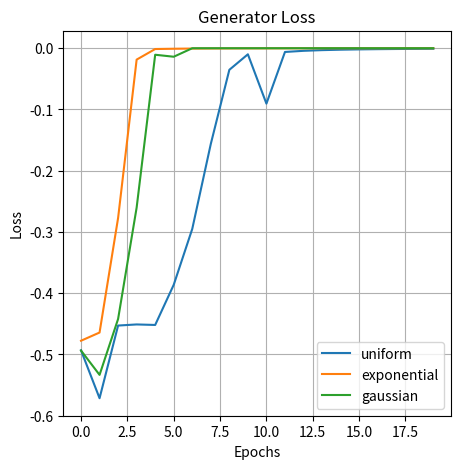
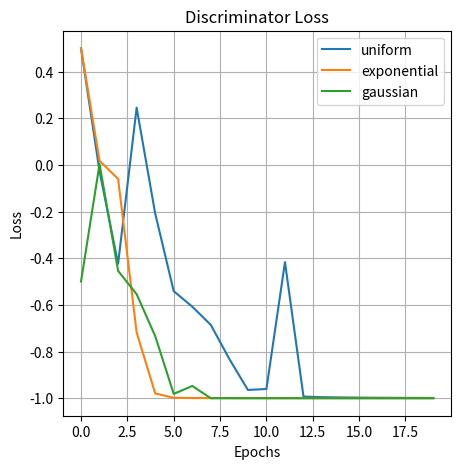

Recreate these plots in Python, in order.
import matplotlib.pyplot as plt
import numpy as np


gen_loss = [np.zeros((1,20)) for _ in range(3)]
dis_loss = [np.zeros((1,20)) for _ in range(3)]

gen_loss[0] = [-0.49325043, -0.57146287, -0.45281973, -0.45100707, -0.451855,   -0.3862893,
 -0.29500815, -0.15627448, -0.03529415, -0.00995689, -0.09050624, -0.00613662,
 -0.00427327, -0.00315886, -0.00243003, -0.00192882, -0.00157014, -0.00129854,
 -0.00109243, -0.00092849]
gen_loss[1] = [-4.77617800e-01, -4.64216948e-01, -2.77197897e-01, -1.86346006e-02,
 -1.35676761e-03, -8.97723075e-04, -6.05094188e-04, -4.38974093e-04,
 -3.36562633e-04, -2.67546333e-04, -2.19063833e-04, -1.82484320e-04,
 -1.54614463e-04, -1.32644971e-04, -1.14793424e-04, -1.00078127e-04,
 -8.80193693e-05, -7.77299356e-05, -6.90199522e-05, -6.15457757e-05]
gen_loss[2] = [-4.93628621e-01, -5.33342421e-01, -4.42098111e-01, -2.60258764e-01,
 -1.06835822e-02, -1.39397560e-02, -5.58559113e-05, -5.41514637e-05,
 -5.24246316e-05, -5.07525838e-05, -4.90276179e-05, -4.74023691e-05,
 -4.57226670e-05, -4.40783806e-05, -4.24611753e-05, -4.08644919e-05,
 -3.92928705e-05, -3.77034594e-05, -3.61882740e-05, -3.47246569e-05]

dis_loss[0] = [ 0.49950346, -0.02780738, -0.42339534,  0.24506435, -0.20803636, -0.54124022,
 -0.60751843, -0.68574095, -0.83175349, -0.96439928, -0.9604196,  -0.41692615,
 -0.99295217, -0.99541211, -0.99661463, -0.99739563, -0.99793059, -0.99831218,
 -0.9986012,  -0.99882096]
dis_loss[1] = [ 0.49989712,  0.01722091, -0.06014699, -0.71806353, -0.97936815, -0.99844825,
 -0.99907988, -0.99937558, -0.99954283, -0.99964714, -0.99971795, -0.99976832,
 -0.99980676, -0.99983627, -0.99985951, -0.99987847, -0.99989402, -0.99990684,
 -0.99991769, -0.99992687]
dis_loss[2] = [-0.49979985,  0.00369921, -0.45435542, -0.55418617, -0.73338842, -0.98145509,
 -0.94745046, -0.99994373, -0.99994546, -0.99994719, -0.99994874, -0.99995047,
 -0.99995208, -0.99995375, -0.99995542, -0.99995703, -0.99995863, -0.99996018,
 -0.99996179, -0.99996328]

# draw loss curve
plt.figure(figsize=(5, 5))
plt.plot(gen_loss[0], label='uniform')
plt.plot(gen_loss[1], label='exponential')
plt.plot(gen_loss[2], label='gaussian')
plt.title('Generator Loss')
plt.xlabel('Epochs')
plt.ylabel('Loss')
plt.legend()
plt.grid()
plt.show()

plt.figure(figsize=(5, 5))
plt.plot(dis_loss[0], label='uniform')
plt.plot(dis_loss[1], label='exponential')
plt.plot(dis_loss[2], label='gaussian')
plt.title('Discriminator Loss')
plt.xlabel('Epochs')
plt.ylabel('Loss') 
plt.legend()
plt.grid()
plt.show()